Photos from the image-classification dataset "traffic_sign_dataset_g2_2" in the GitHub repository Sr3nzZ/my_rUBot_mecanum. Its 6 classes are: forbidden, give way, left, nothing, right, stop.

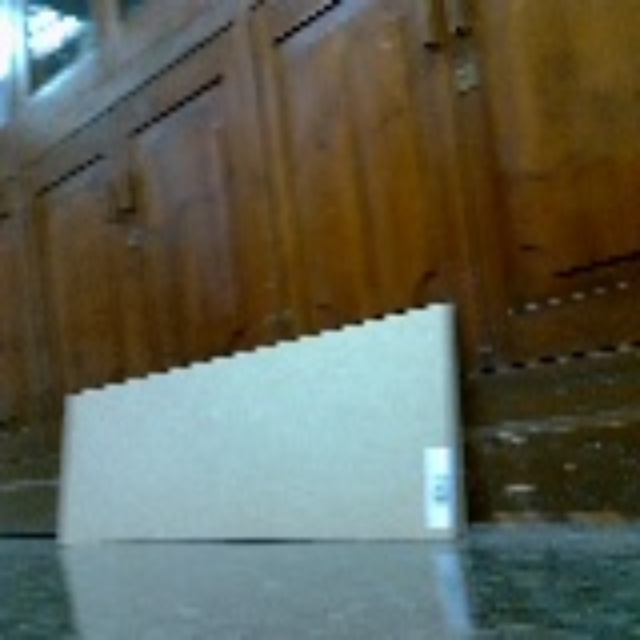
Label: nothing

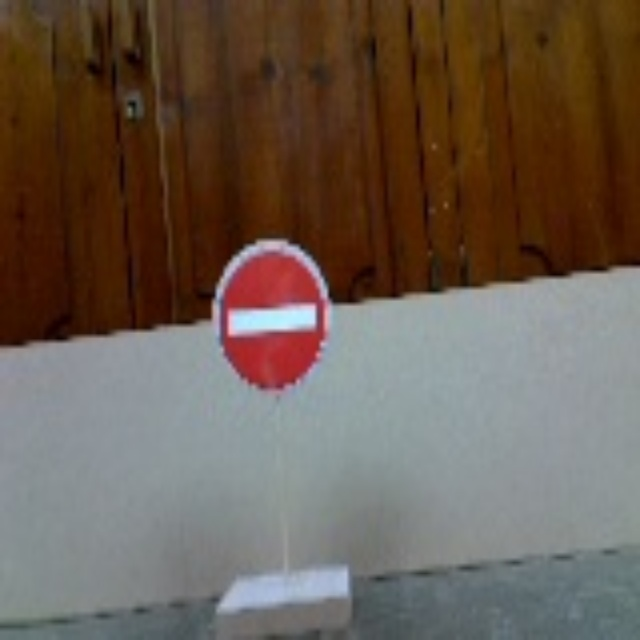
Label: forbidden

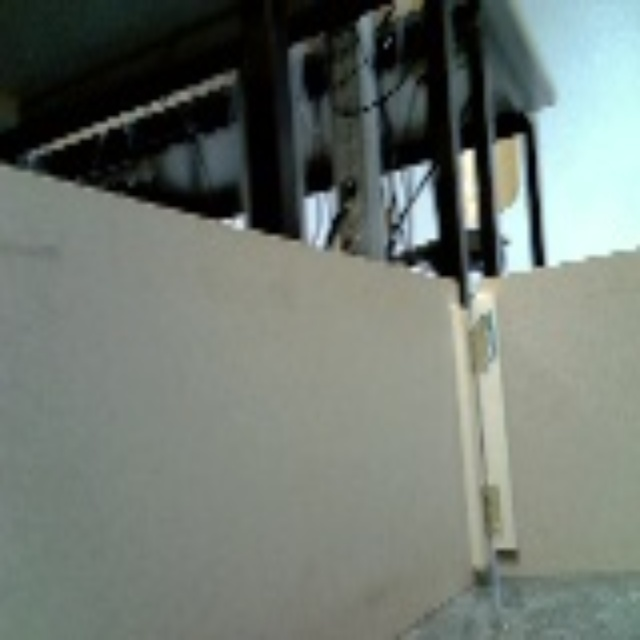
Label: nothing

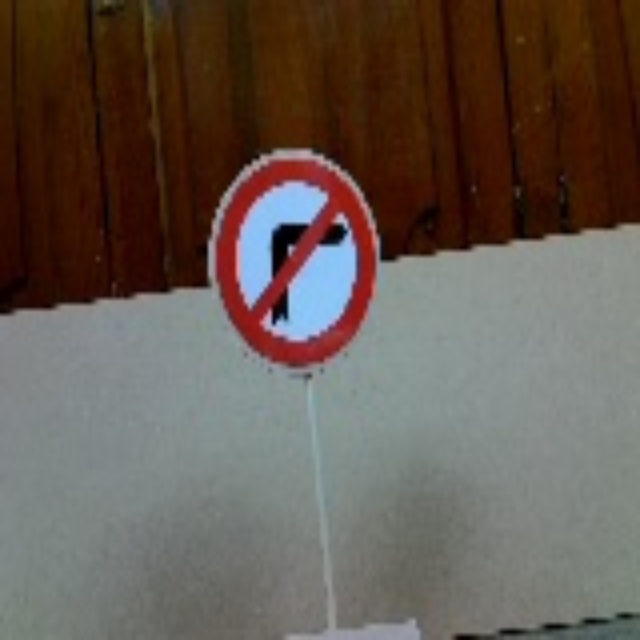
Label: left

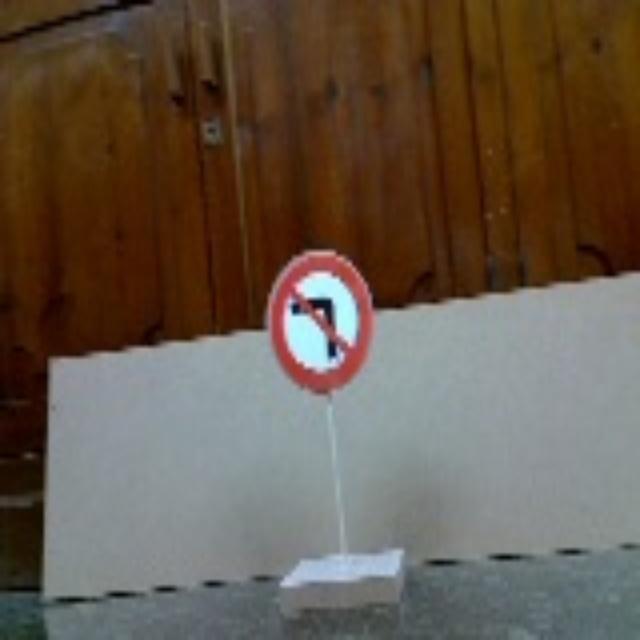
Label: right

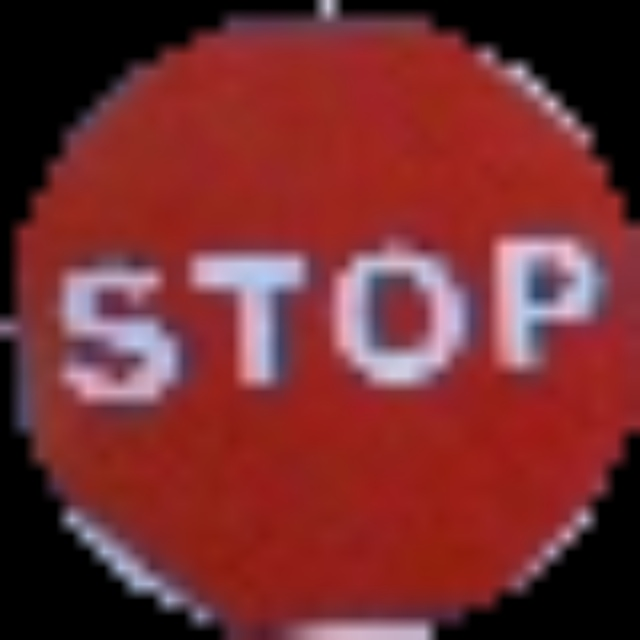
Label: stop
